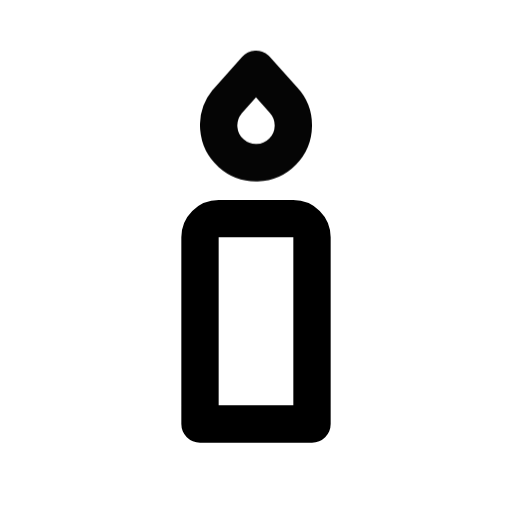
t = 0.00 s
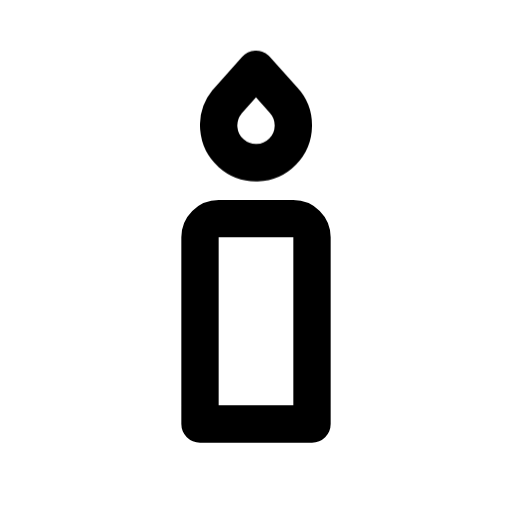
t = 1.00 s
t = 1.15 s: frame unchanged from t = 1.00 s, image omitted
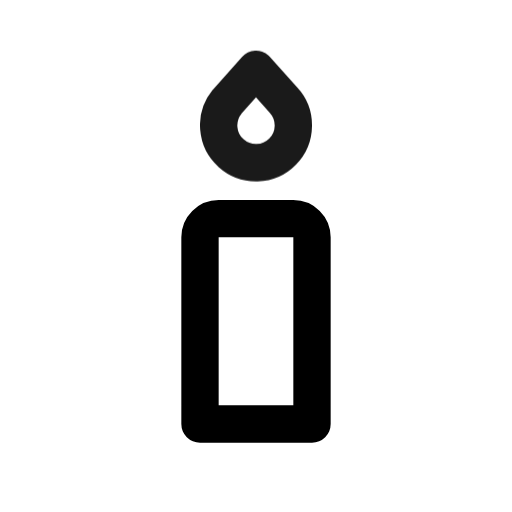
t = 1.82 s
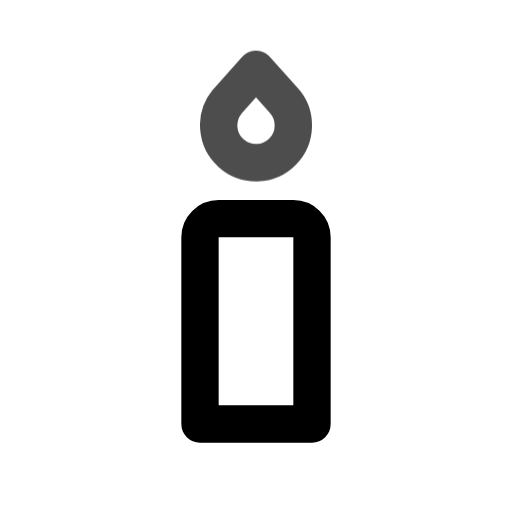
t = 2.46 s
t = 2.86 s: frame unchanged from t = 1.00 s, image omitted

The animated SVG that drew these frames (rendered in a browser with its animation timeline set to each time). Animation: 1 CSS @keyframes rule; one cycle of 3.65 s, repeats indefinitely.

<svg xmlns="http://www.w3.org/2000/svg" width="24" height="24" fill="none" stroke="currentColor" stroke-linecap="round" stroke-linejoin="round" stroke-width="2" viewBox="0 0 24 24">
    <!-- Generated by scripts/icon-expansion/generate.mjs -->
    <!-- Adapted from Tabler Icons 3.34.1.
MIT License

Copyright (c) 2020-2024 Paweł Kuna

Permission is hereby granted, free of charge, to any person obtaining a copy
of this software and associated documentation files (the "Software"), to deal
in the Software without restriction, including without limitation the rights
to use, copy, modify, merge, publish, distribute, sublicense, and/or sell
copies of the Software, and to permit persons to whom the Software is
furnished to do so, subject to the following conditions:

The above copyright notice and this permission notice shall be included in all
copies or substantial portions of the Software.

THE SOFTWARE IS PROVIDED "AS IS", WITHOUT WARRANTY OF ANY KIND, EXPRESS OR
IMPLIED, INCLUDING BUT NOT LIMITED TO THE WARRANTIES OF MERCHANTABILITY,
FITNESS FOR A PARTICULAR PURPOSE AND NONINFRINGEMENT. IN NO EVENT SHALL THE
AUTHORS OR COPYRIGHT HOLDERS BE LIABLE FOR ANY CLAIM, DAMAGES OR OTHER
LIABILITY, WHETHER IN AN ACTION OF CONTRACT, TORT OR OTHERWISE, ARISING FROM,
OUT OF OR IN CONNECTION WITH THE SOFTWARE OR THE USE OR OTHER DEALINGS IN THE
SOFTWARE. -->
    <style>
        @media (prefers-reduced-motion: no-preference) {
            @keyframes ira-exp-pulse { 0%, 100% { opacity: 1; } 22% { opacity: .45; } 40% { opacity: 1; } }
            [data-ira-motion="candle"] { transform-box: fill-box; transform-origin: center; animation: ira-exp-pulse 2.65s ease-in-out -1s infinite; }
        }
    </style>
    <g transform="translate(1.5 1.5) scale(.875)"><path d="M9 21h6v-10a1 1 0 0 0 -1 -1h-4a1 1 0 0 0 -1 1z"/></g>
    <g data-ira-motion="candle"><g transform="translate(1.5 1.5) scale(.875)"><path d="M12 2l1.465 1.638a2 2 0 1 1 -3.015 .099z"/></g></g>
</svg>
